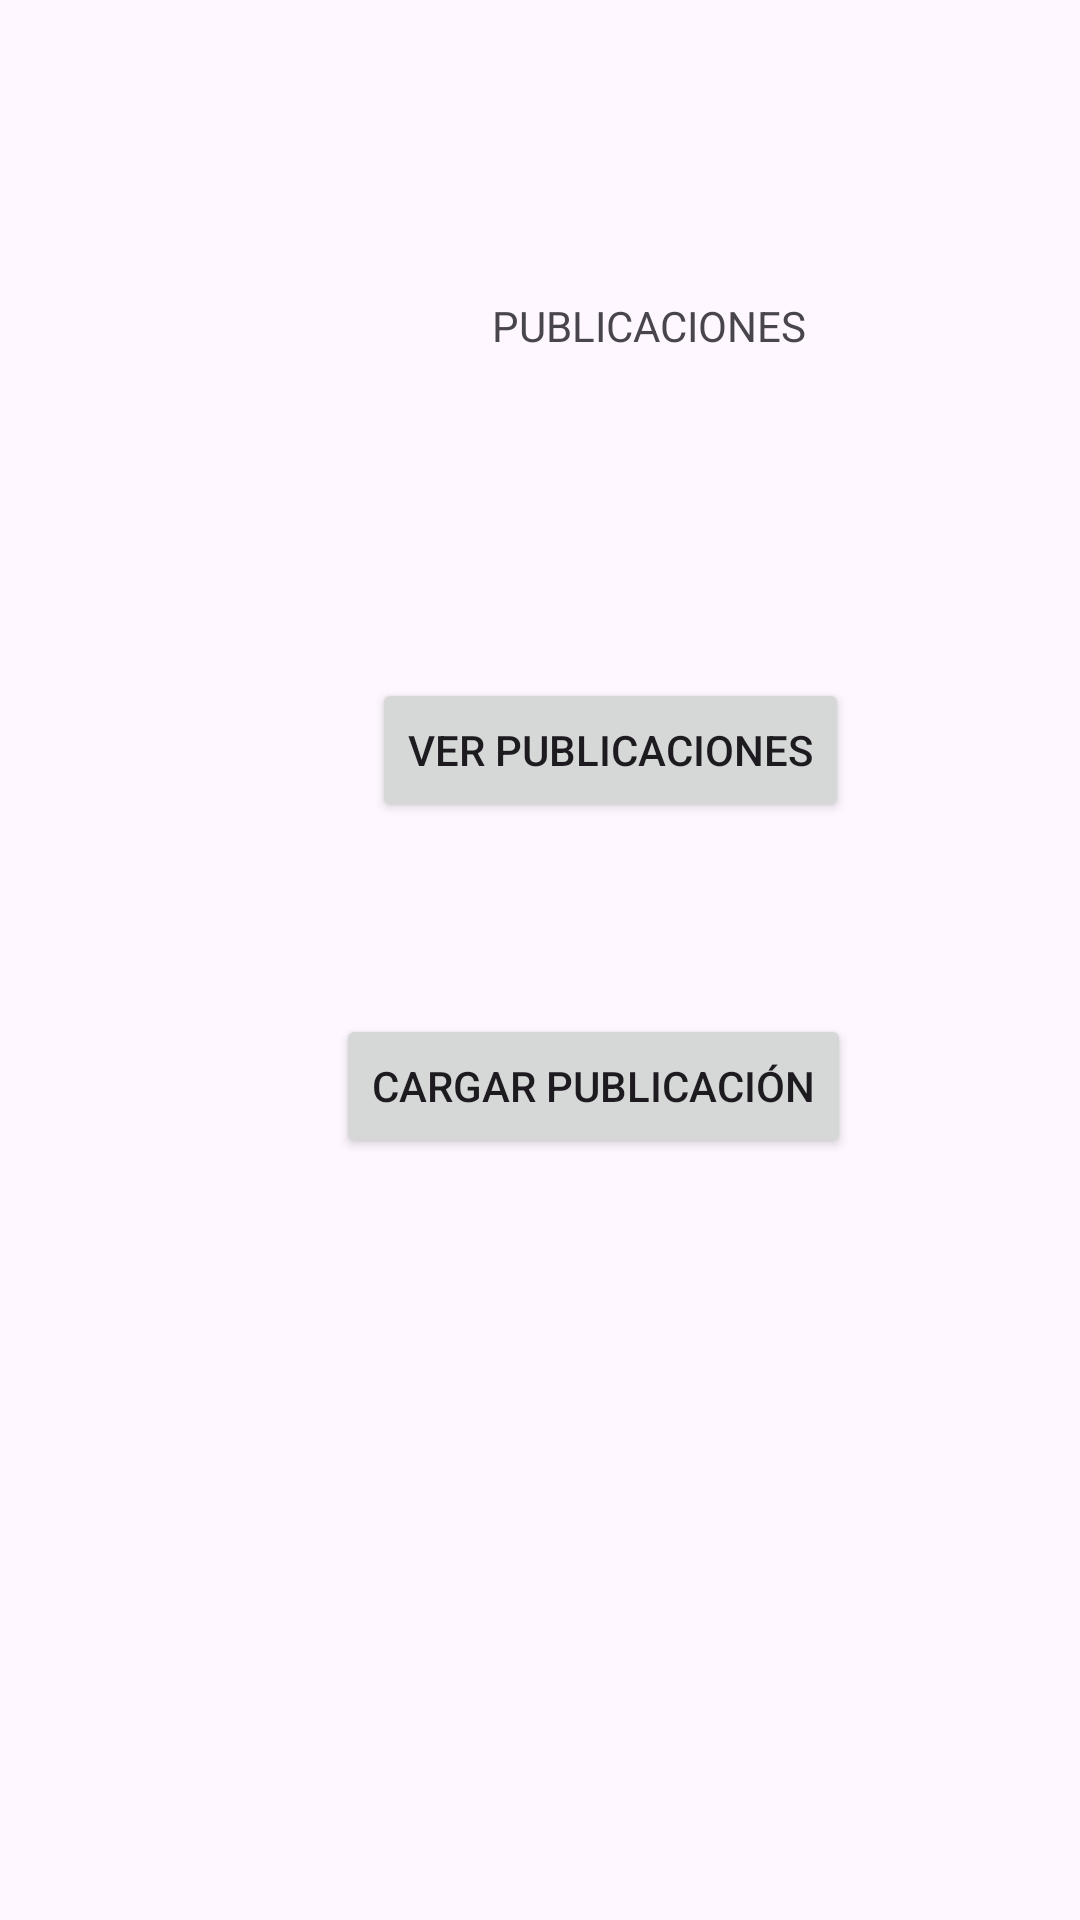

Android layout source for this screen:
<!-- AndroidManifest.xml: application theme Theme.Adroid_Sthepani -->
<!-- res/layout/activity_main.xml -->
<?xml version="1.0" encoding="utf-8"?>
<androidx.constraintlayout.widget.ConstraintLayout xmlns:android="http://schemas.android.com/apk/res/android"
    xmlns:app="http://schemas.android.com/apk/res-auto"
    xmlns:tools="http://schemas.android.com/tools"
    android:layout_width="match_parent"
    android:layout_height="match_parent"
    tools:context=".MainActivity">

    <TextView
        android:id="@+id/textView"
        android:layout_width="wrap_content"
        android:layout_height="wrap_content"
        android:layout_marginStart="164dp"
        android:layout_marginTop="99dp"
        android:text="PUBLICACIONES"
        app:layout_constraintStart_toStartOf="parent"
        app:layout_constraintTop_toTopOf="parent" />

    <Button
        android:id="@+id/btLista"
        android:layout_width="wrap_content"
        android:layout_height="wrap_content"
        android:layout_marginStart="124dp"
        android:layout_marginTop="108dp"
        android:text="VER PUBLICACIONES"
        app:layout_constraintStart_toStartOf="parent"
        app:layout_constraintTop_toBottomOf="@+id/textView" />

    <Button
        android:id="@+id/btRegistrar"
        android:layout_width="wrap_content"
        android:layout_height="wrap_content"
        android:layout_marginStart="112dp"
        android:layout_marginTop="64dp"
        android:text="CARGAR PUBLICACIÓN"
        app:layout_constraintStart_toStartOf="parent"
        app:layout_constraintTop_toBottomOf="@+id/btLista" />

</androidx.constraintlayout.widget.ConstraintLayout>
<!-- resources referenced by this layout -->
<resources>
  <style name="Theme.Adroid_Sthepani" parent="Base.Theme.Adroid_Sthepani" />
  <style name="Base.Theme.Adroid_Sthepani" parent="Theme.Material3.DayNight.NoActionBar">
          
          
      </style>
</resources>
